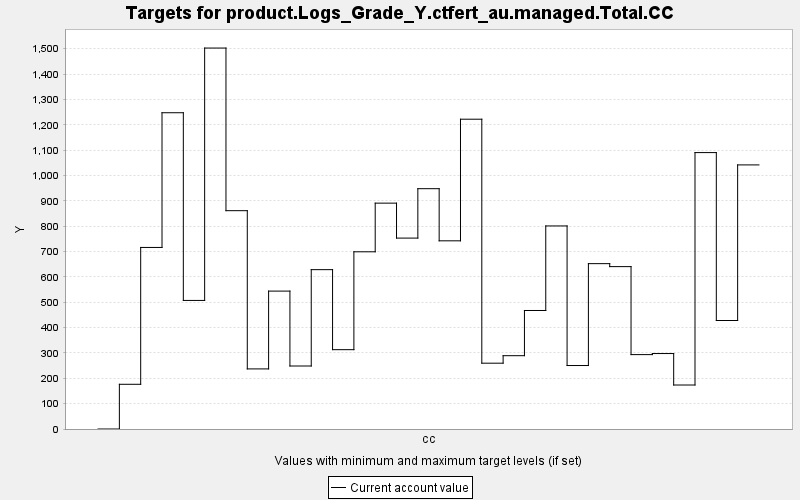

Source data for this figure (header and first rows):
TARGET, PERIOD, YEAR, PERIODWIDTH, MINIMUM, MAXIMUM, MINWEIGHT, MAXWEIGHT, CURRENT, SUMMARY
product.Logs_Grade_Y.ctfert_au.managed.T…, 0, 0, 10.0, 0.0, 10000, 1.0, 1.0, 0.0, 0.0
product.Logs_Grade_Y.ctfert_au.managed.T…, 1, 10, 10.0, 0.0, 10000, 1.0, 1.0, 176.3, 0.0
product.Logs_Grade_Y.ctfert_au.managed.T…, 2, 20, 10.0, 0.0, 10000, 1.0, 1.0, 716.1, 0.0
product.Logs_Grade_Y.ctfert_au.managed.T…, 3, 30, 10.0, 0.0, 10000, 1.0, 1.0, 1247, 0.0
product.Logs_Grade_Y.ctfert_au.managed.T…, 4, 40, 10.0, 0.0, 10000, 1.0, 1.0, 507.1, 0.0
product.Logs_Grade_Y.ctfert_au.managed.T…, 5, 50, 10.0, 0.0, 10000, 1.0, 1.0, 1503, 0.0
product.Logs_Grade_Y.ctfert_au.managed.T…, 6, 60, 10.0, 0.0, 10000, 1.0, 1.0, 861.1, 0.0
product.Logs_Grade_Y.ctfert_au.managed.T…, 7, 70, 10.0, 0.0, 10000, 1.0, 1.0, 237, 0.0
product.Logs_Grade_Y.ctfert_au.managed.T…, 8, 80, 10.0, 0.0, 10000, 1.0, 1.0, 543.9, 0.0
product.Logs_Grade_Y.ctfert_au.managed.T…, 9, 90, 10.0, 0.0, 10000, 1.0, 1.0, 248.5, 0.0
product.Logs_Grade_Y.ctfert_au.managed.T…, 10, 100, 10.0, 0.0, 10000, 1.0, 1.0, 628.5, 0.0
product.Logs_Grade_Y.ctfert_au.managed.T…, 11, 110, 10.0, 0.0, 10000, 1.0, 1.0, 312.9, 0.0
product.Logs_Grade_Y.ctfert_au.managed.T…, 12, 120, 10.0, 0.0, 10000, 1.0, 1.0, 698.9, 0.0
product.Logs_Grade_Y.ctfert_au.managed.T…, 13, 130, 10.0, 0.0, 10000, 1.0, 1.0, 890.8, 0.0
product.Logs_Grade_Y.ctfert_au.managed.T…, 14, 140, 10.0, 0.0, 10000, 1.0, 1.0, 753, 0.0
product.Logs_Grade_Y.ctfert_au.managed.T…, 15, 150, 10.0, 0.0, 10000, 1.0, 1.0, 947.8, 0.0
product.Logs_Grade_Y.ctfert_au.managed.T…, 16, 160, 10.0, 0.0, 10000, 1.0, 1.0, 742.2, 0.0
product.Logs_Grade_Y.ctfert_au.managed.T…, 17, 170, 10.0, 0.0, 10000, 1.0, 1.0, 1222, 0.0
product.Logs_Grade_Y.ctfert_au.managed.T…, 18, 180, 10.0, 0.0, 10000, 1.0, 1.0, 259.6, 0.0
product.Logs_Grade_Y.ctfert_au.managed.T…, 19, 190, 10.0, 0.0, 10000, 1.0, 1.0, 289.1, 0.0
product.Logs_Grade_Y.ctfert_au.managed.T…, 20, 200, 10.0, 0.0, 10000, 1.0, 1.0, 467.4, 0.0
product.Logs_Grade_Y.ctfert_au.managed.T…, 21, 210, 10.0, 0.0, 10000, 1.0, 1.0, 800.9, 0.0
product.Logs_Grade_Y.ctfert_au.managed.T…, 22, 220, 10.0, 0.0, 10000, 1.0, 1.0, 250.4, 0.0
product.Logs_Grade_Y.ctfert_au.managed.T…, 23, 230, 10.0, 0.0, 10000, 1.0, 1.0, 652.2, 0.0
product.Logs_Grade_Y.ctfert_au.managed.T…, 24, 240, 10.0, 0.0, 10000, 1.0, 1.0, 640.5, 0.0
product.Logs_Grade_Y.ctfert_au.managed.T…, 25, 250, 10.0, 0.0, 10000, 1.0, 1.0, 293.4, 0.0
product.Logs_Grade_Y.ctfert_au.managed.T…, 26, 260, 10.0, 0.0, 10000, 1.0, 1.0, 297.6, 0.0
product.Logs_Grade_Y.ctfert_au.managed.T…, 27, 270, 10.0, 0.0, 10000, 1.0, 1.0, 173.5, 0.0
product.Logs_Grade_Y.ctfert_au.managed.T…, 28, 280, 10.0, 0.0, 10000, 1.0, 1.0, 1090, 0.0
product.Logs_Grade_Y.ctfert_au.managed.T…, 29, 290, 10.0, 0.0, 10000, 1.0, 1.0, 427.9, 0.0
product.Logs_Grade_Y.ctfert_au.managed.T…, 30, 300, 10.0, 0.0, 10000, 1.0, 1.0, 1042, 0.0
